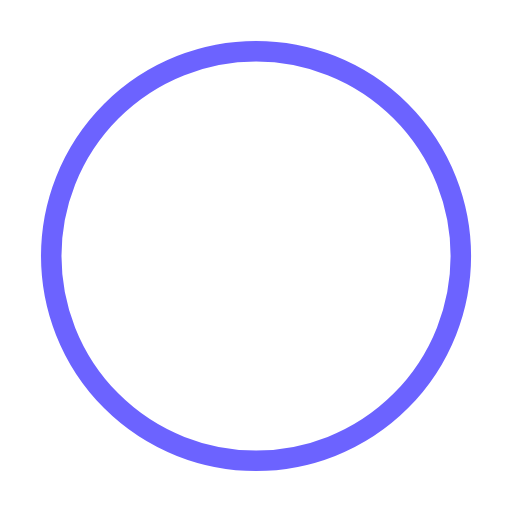
t = 0.00 s
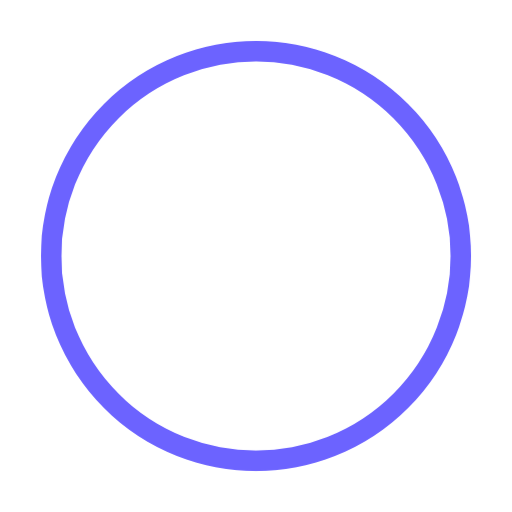
t = 0.35 s
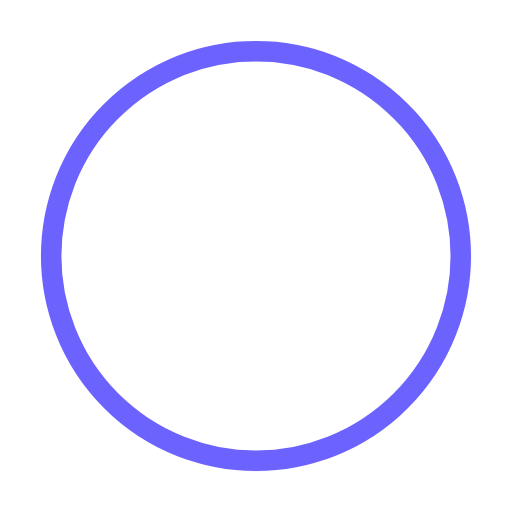
t = 0.70 s
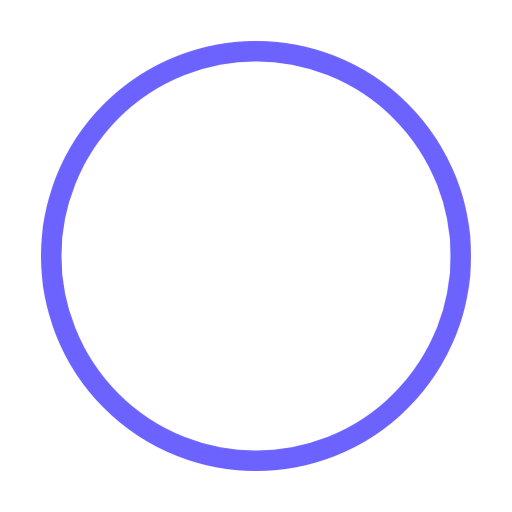
t = 1.05 s

The animated SVG that drew these frames (rendered in a browser with its animation timeline set to each time). Animation: 1 CSS @keyframes rule; one cycle of 1.40 s, repeats indefinitely.

<svg width="100" height="100" viewBox="0 0 100 100" xmlns="http://www.w3.org/2000/svg">
    <style>
        .loader-circle {
            fill: none;
            stroke: #6c63ff;
            stroke-width: 4;
            stroke-linecap: round;
            transform-origin: 50% 50%;
            animation: loader-spin 1.4s linear infinite;
        }
        @keyframes loader-spin {
            0% { transform: rotate(0deg); }
            100% { transform: rotate(360deg); }
        }
    </style>
    <circle class="loader-circle" cx="50" cy="50" r="40"/>
</svg>
